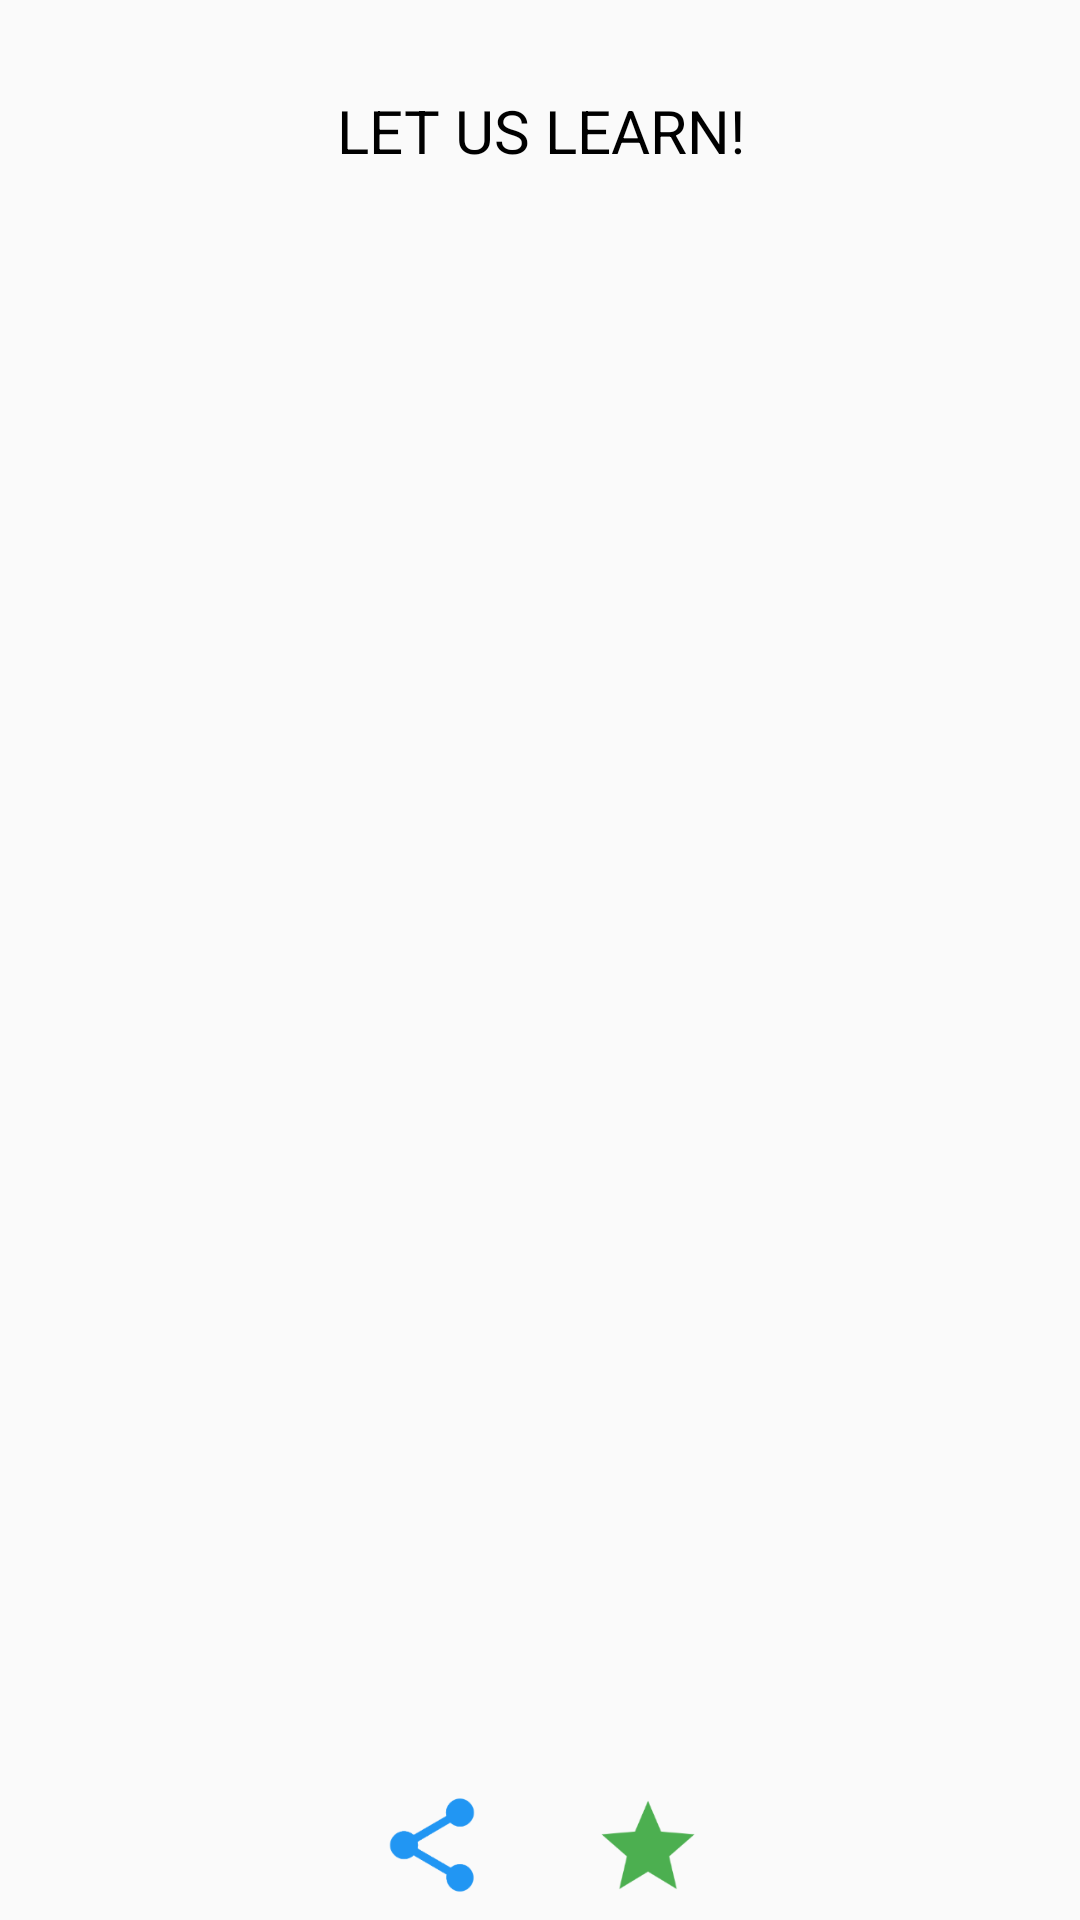

Produce the Android XML layout that renders to this screen, including the resource entries it uses.
<!-- AndroidManifest.xml: application theme AppTheme -->
<!-- res/layout/activity_landing.xml -->
<?xml version="1.0" encoding="utf-8"?>
<android.support.constraint.ConstraintLayout xmlns:android="http://schemas.android.com/apk/res/android"
    xmlns:app="http://schemas.android.com/apk/res-auto"
    xmlns:tools="http://schemas.android.com/tools"
    android:layout_width="match_parent"
    android:layout_height="match_parent"
    android:background="@drawable/bg_pattern"
    tools:context=".LandingActivity">

    <TextView
        android:id="@+id/choose_landing"
        android:layout_width="0dp"
        android:layout_height="wrap_content"
        android:layout_marginEnd="16dp"
        android:layout_marginStart="16dp"
        android:layout_marginTop="30dp"
        android:gravity="center"
        android:text="@string/let_us_learn"
        android:textAllCaps="true"
        android:textColor="@android:color/black"
        android:textSize="20sp"
        app:layout_constraintLeft_toLeftOf="parent"
        app:layout_constraintRight_toRightOf="parent"
        app:layout_constraintTop_toTopOf="parent" />

    <android.support.v7.widget.RecyclerView
        android:id="@+id/recycler_landing"
        android:layout_width="0dp"
        android:layout_height="0dp"
        android:layout_marginBottom="16dp"
        android:layout_marginTop="24dp"
        app:layout_constraintBottom_toTopOf="@+id/lower_parent_landing"
        app:layout_constraintLeft_toLeftOf="parent"
        app:layout_constraintRight_toRightOf="parent"
        app:layout_constraintTop_toBottomOf="@+id/choose_landing" />

    <LinearLayout
        android:id="@+id/lower_parent_landing"
        android:layout_width="match_parent"
        android:layout_height="wrap_content"
        android:layout_margin="5dp"
        android:gravity="center"
        android:orientation="horizontal"
        app:layout_constraintBottom_toBottomOf="parent"
        app:layout_constraintLeft_toLeftOf="parent"
        app:layout_constraintRight_toRightOf="parent"
        app:layout_constraintTop_toBottomOf="@id/recycler_landing">

        <ImageView
            android:id="@+id/share_app"
            android:layout_width="40dp"
            android:layout_height="40dp"
            android:layout_marginEnd="16dp"
            android:layout_marginStart="8dp"
            android:contentDescription="@string/share"
            android:src="@drawable/ic_share" />

        <ImageView
            android:id="@+id/rate_app"
            android:layout_width="40dp"
            android:layout_height="40dp"
            android:layout_marginEnd="8dp"
            android:layout_marginStart="16dp"
            android:contentDescription="@string/rate"
            android:src="@drawable/ic_star" />

    </LinearLayout>

</android.support.constraint.ConstraintLayout>
<!-- resources referenced by this layout -->
<resources>
  <!-- drawable bg_pattern (drawable) -->
  <?xml version="1.0" encoding="utf-8"?>
  <bitmap xmlns:android="http://schemas.android.com/apk/res/android"
      android:gravity="center"
      android:src="@drawable/colorful"
      android:tileMode="repeat" />
  <!-- drawable ic_share: png bitmap (drawable-hdpi, 2087 bytes) -->
  <!-- drawable ic_star: png bitmap (drawable-hdpi, 2000 bytes) -->
  <string name="let_us_learn">Let Us Learn!</string>
  <string name="rate">Rate</string>
  <string name="share">Share</string>
  <style name="AppTheme" parent="Theme.AppCompat.Light.NoActionBar">
          
          <item name="colorPrimary">@color/colorPrimary</item>
          <item name="colorPrimaryDark">@color/colorPrimaryDark</item>
          <item name="colorAccent">@color/colorAccent</item>
      </style>
  <color name="colorPrimary">#2196F3</color>
  <color name="colorPrimaryDark">#1967D2</color>
  <color name="colorAccent">#009BE1</color>
</resources>
